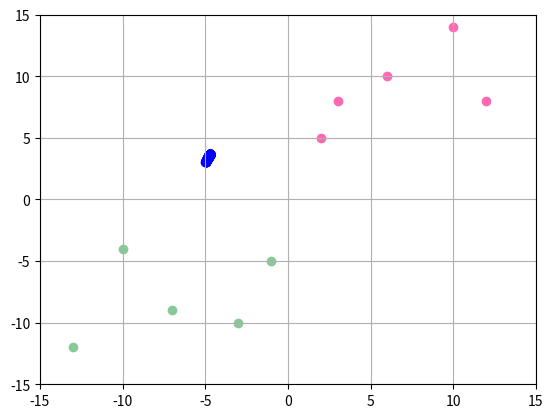

The script that saved this image:
import numpy as np
import matplotlib.pyplot as plt
import math
# logistic regression


def make_pred(x, z): # pred pos or neg
    return np.sign((z[0] * x[0]) + (z[1] * x[1]))


def loss(x, y, z):
    countright = 0
    countwrong = 0
    numrows, numcols = x.shape
    for i in range(numrows):
        mypred = make_pred(x[i, :], z)
        if mypred == y[i]:
            countright = countright + 1
        else:
            countwrong = countwrong + 1
    numlos = countwrong / (countwrong + countright)
    return numlos


def surrloss(x, y, z):
    total = 0
    numrows, numcols = x.shape
    for i in range(numrows):
        surrloss = math.log(1 + math.exp((-1 * y[i]) * np.dot(z, x[i])))
        total = surrloss + total
    return total


def gradloss(x, y, z):
    s1 = 0
    s2 = 0
    numrows, numcols = x.shape
    for i in range(numrows):
        s1 += (1 / (1 + math.exp(-1 * y[i] * (np.dot(z, x[i]))))) * math.exp(-1 * y[i] * np.dot(z, x[i])) * (-1 * y[i] * x[i, 0])
        print(np.dot(z, x[i]))
        print(-y[i])
        print(z)
        print(math.exp(-y[i] * (np.dot(z, x[i]))))
        s2 += (1 / (1 + math.exp(-1 * y[i] * (np.dot(z, x[i]))))) * math.exp(-1 * y[i] * np.dot(z, x[i])) * (-1 * y[i] * x[i, 1])
        return np.array([s1, s2])


def graddesc(z):
    for i in range(500):
        z = z - (0.5 * gradloss(xarr, signarr, z))
        print("Loss", loss(xarr, signarr, z))
        print("Surrloss", surrloss(xarr, signarr, z))
        print("Model is currently ", z)
        ax.scatter(z[0], z[1], color='#0000FF')
    return z


if __name__ == "__main__":
    xarr = np.array([[2, 5], [3, 8], [6, 10], [12, 8], [10, 14], [-1, -5], [-3, -10], [-10, -4], [-13, -12], [-7, -9]])
    signarr = np.array([1, 1, 1, 1, 1, -1, -1, -1, -1, -1])
    # xarr = np.array([[15, 15], [-15, -15]])
    # signarr = ([-1, 1])
    model = np.array([-5.0, 3.0])  # theta1, theta2 number of features

    fig, ax = plt.subplots()
    for i in range(len(signarr)):
        if signarr[i] == 1:
            ax.scatter(xarr[i, 0], xarr[i, 1], color='hotpink')
        else:
            ax.scatter(xarr[i, 0], xarr[i, 1], color='#88c999')

    plt.axis([-15, 15, -15, 15])
    print("pred", make_pred([.5, 3.5], model))
    print("Loss", loss(xarr, signarr, model))
    print("Surrloss", surrloss(xarr, signarr, model))
    model = graddesc(model)
    print("pred", make_pred([.5, 3.5], model))
    print("Loss", loss(xarr, signarr, model))
    print("Surrloss", surrloss(xarr, signarr, model))
    plt.grid(True)
    plt.show()

